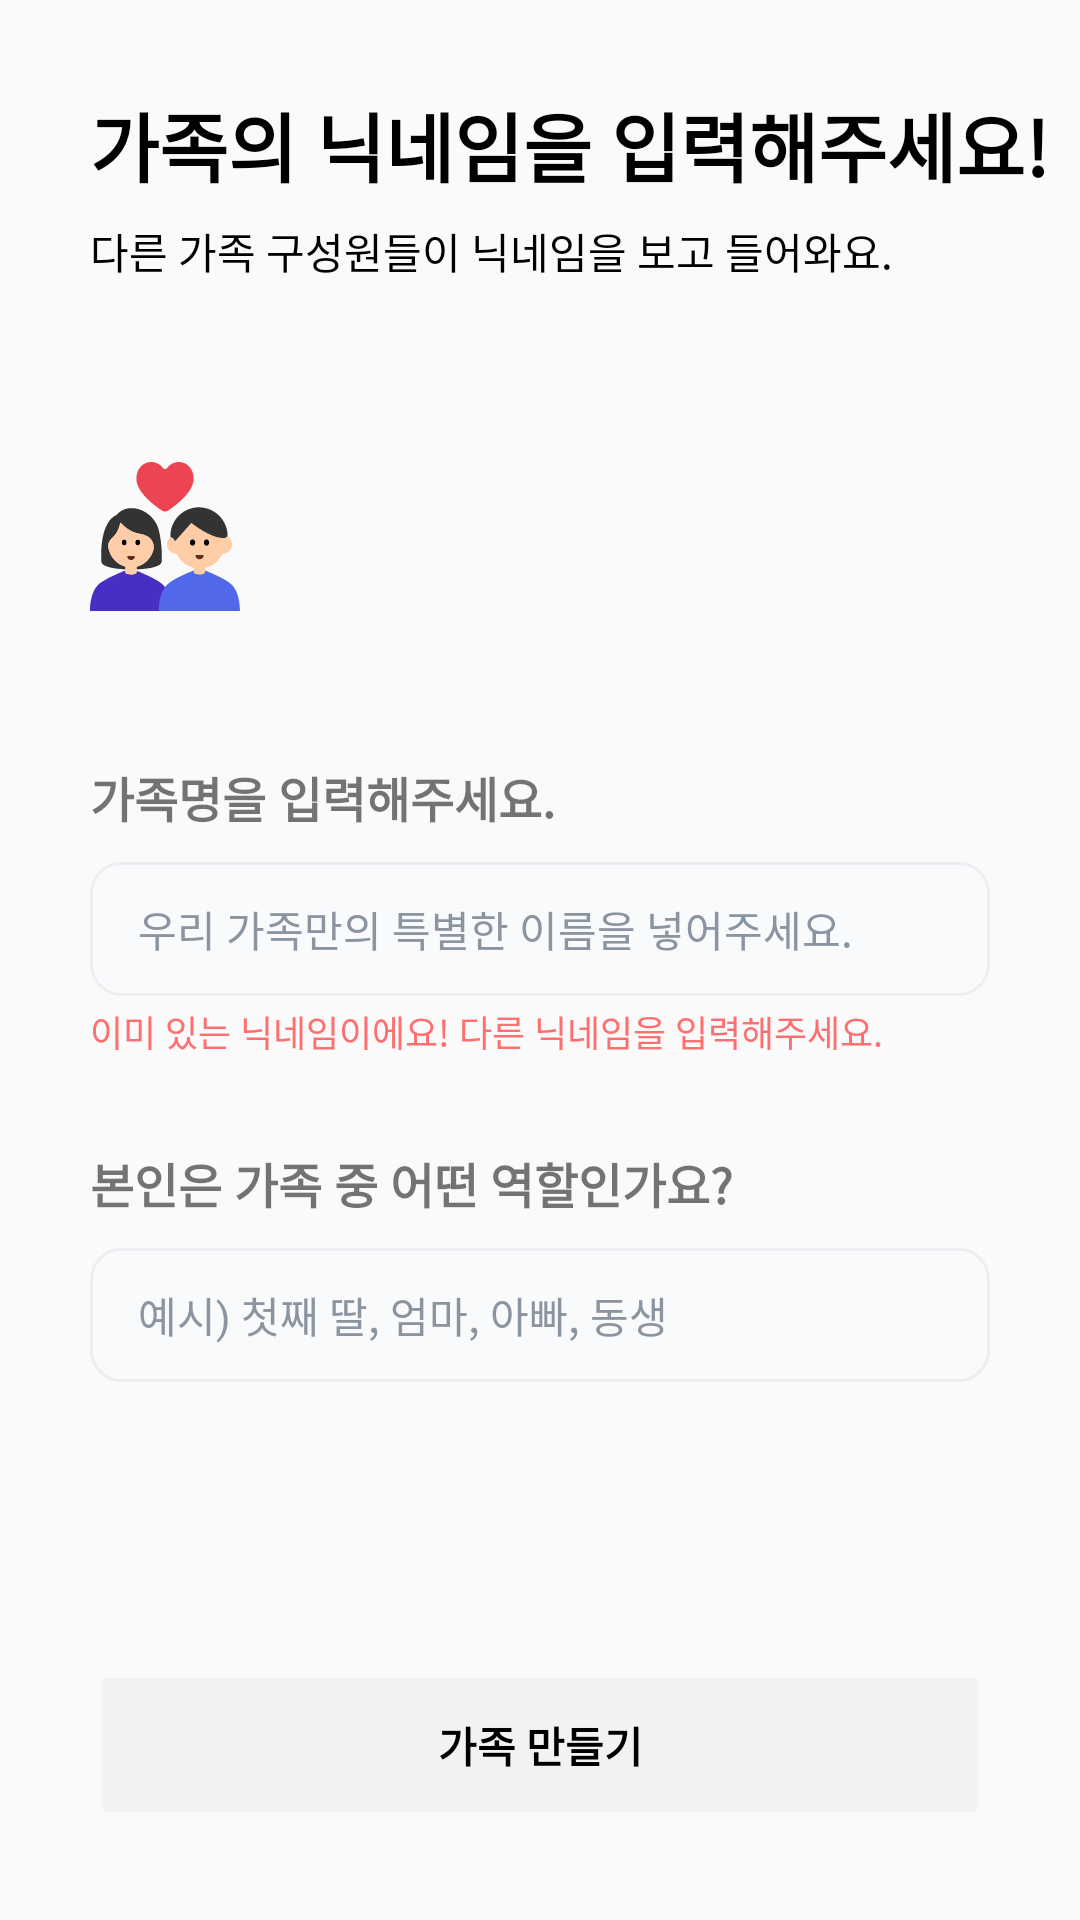

This screen was rendered from an Android layout file. Write that file and the resources it references.
<!-- AndroidManifest.xml: application theme Theme.OLOL -->
<!-- res/layout/fragment_sign_up_not_exist_family.xml -->
<?xml version="1.0" encoding="utf-8"?>
<androidx.constraintlayout.widget.ConstraintLayout xmlns:android="http://schemas.android.com/apk/res/android"
    xmlns:tools="http://schemas.android.com/tools"
    android:layout_width="match_parent"
    android:layout_height="match_parent"
    xmlns:app="http://schemas.android.com/apk/res-auto"
    tools:context=".presentation.ui.login.SignUpNotExistFamilyFragment">

    <TextView
        android:id="@+id/textView_title"
        android:layout_width="wrap_content"
        android:layout_height="wrap_content"
        android:layout_marginStart="30dp"
        android:layout_marginTop="30dp"
        android:text="가족의 닉네임을 입력해주세요!"
        android:textColor="@color/black"
        android:textSize="25sp"
        android:textStyle="bold"
        app:layout_constraintStart_toStartOf="parent"
        app:layout_constraintTop_toTopOf="parent" />

    <TextView
        android:id="@+id/textView_title_description"
        android:layout_width="wrap_content"
        android:layout_height="wrap_content"
        android:layout_marginTop="7dp"
        android:text="다른 가족 구성원들이 닉네임을 보고 들어와요."
        android:textColor="@color/black"
        app:layout_constraintStart_toStartOf="@+id/textView_title"
        app:layout_constraintTop_toBottomOf="@+id/textView_title" />

    <ImageView
        android:id="@+id/imageView_intro"
        android:layout_width="50dp"
        android:layout_height="50dp"
        android:layout_marginTop="60dp"
        android:src="@drawable/ic_family"
        app:layout_constraintStart_toStartOf="@+id/textView_title_description"
        app:layout_constraintTop_toBottomOf="@+id/textView_title_description" />

    <TextView
        android:id="@+id/textView_family_name"
        android:layout_width="wrap_content"
        android:layout_height="wrap_content"
        android:layout_marginTop="50dp"
        android:text="가족명을 입력해주세요."
        android:textSize="16sp"
        android:textStyle="bold"
        app:layout_constraintStart_toStartOf="@+id/imageView_intro"
        app:layout_constraintTop_toBottomOf="@+id/imageView_intro" />

    <EditText
        android:id="@+id/editText_family_name"
        android:layout_width="0dp"
        android:layout_height="wrap_content"
        android:layout_marginTop="10dp"
        android:layout_marginEnd="30dp"
        android:background="@drawable/background_edittext_unselected"
        android:ems="10"
        android:hint="우리 가족만의 특별한 이름을 넣어주세요."
        android:inputType="text"
        android:textSize="14sp"
        android:paddingHorizontal="16dp"
        android:paddingVertical="12dp"
        android:textColorHint="#8B95A1"
        app:layout_constraintEnd_toEndOf="parent"
        app:layout_constraintStart_toStartOf="@+id/textView_family_name"
        app:layout_constraintTop_toBottomOf="@+id/textView_family_name" />

    <TextView
        android:id="@+id/textView_family_name_error"
        android:layout_width="wrap_content"
        android:layout_height="wrap_content"
        android:layout_marginTop="3dp"
        android:text="이미 있는 닉네임이에요! 다른 닉네임을 입력해주세요."
        android:textColor="@color/redColor"
        android:textSize="12sp"
        app:layout_constraintStart_toStartOf="@+id/editText_family_name"
        app:layout_constraintTop_toBottomOf="@+id/editText_family_name" />

    <TextView
        android:id="@+id/textView_family_role"
        android:layout_width="wrap_content"
        android:layout_height="wrap_content"
        android:layout_marginTop="30dp"
        android:text="본인은 가족 중 어떤 역할인가요?"
        android:textSize="16sp"
        android:textStyle="bold"
        app:layout_constraintStart_toStartOf="@+id/textView_family_name_error"
        app:layout_constraintTop_toBottomOf="@+id/textView_family_name_error" />

    <EditText
        android:id="@+id/editText_family_role"
        android:layout_width="0dp"
        android:layout_height="wrap_content"
        android:layout_marginTop="10dp"
        android:layout_marginEnd="30dp"
        android:background="@drawable/background_edittext_unselected"
        android:ems="10"
        android:hint="예시) 첫째 딸, 엄마, 아빠, 동생"
        android:inputType="text"
        android:textSize="14sp"
        android:paddingHorizontal="16dp"
        android:paddingVertical="12dp"
        android:textColorHint="#8B95A1"
        app:layout_constraintEnd_toEndOf="parent"
        app:layout_constraintStart_toStartOf="@+id/textView_family_role"
        app:layout_constraintTop_toBottomOf="@+id/textView_family_role" />

    <Button
        android:id="@+id/button_make_family"
        style="@style/NextButton"
        android:layout_width="0dp"
        android:layout_height="wrap_content"
        android:layout_marginStart="30dp"
        android:layout_marginTop="30dp"
        android:layout_marginBottom="30dp"
        android:layout_marginEnd="30dp"
        android:text="가족 만들기"
        android:textStyle="bold"
        android:enabled="false"
        android:textColor="@color/black"
        app:layout_constraintBottom_toBottomOf="parent"
        app:layout_constraintEnd_toEndOf="parent"
        app:layout_constraintStart_toStartOf="parent" />
</androidx.constraintlayout.widget.ConstraintLayout>
<!-- resources referenced by this layout -->
<resources>
  <color name="black">#000000</color>
  <color name="redColor">#FF6F6F</color>
  <!-- drawable background_edittext_unselected (drawable) -->
  <?xml version="1.0" encoding="utf-8"?>
  <shape xmlns:android="http://schemas.android.com/apk/res/android">
  
      <solid android:color="#F9FAFB"/>
      <stroke
          android:color="#0D022047"
          android:width="1dp"/>
  
      <corners android:radius="10dp"/>
  </shape>
  <!-- drawable ic_family: vector/xml drawable (drawable, 6561 chars, omitted) -->
  <style name="NextButton">
      <item name="android:layout_height">wrap_content</item>
      <item name="android:textColor">@color/white</item>
      <item name="cornerRadius">10dp</item>
      <item name="android:backgroundTint">@drawable/background_button_next</item>
      <item name="android:paddingVertical">18dp</item>
    </style>
  <style name="Theme.OLOL" parent="android:Theme.Material.Light.NoActionBar" />
  <color name="white">#FFFFFF</color>
  <!-- drawable background_button_next (drawable) -->
  <?xml version="1.0" encoding="utf-8"?>
  <selector xmlns:android="http://schemas.android.com/apk/res/android">
  
      <item android:state_enabled="false" android:color="@color/lightGrey"/>
      <item android:state_enabled="true" android:color="@color/mainColor"/>
  
  </selector>
  <color name="lightGrey">#F2F2F2</color>
  <color name="mainColor">#5BE6BE</color>
</resources>
